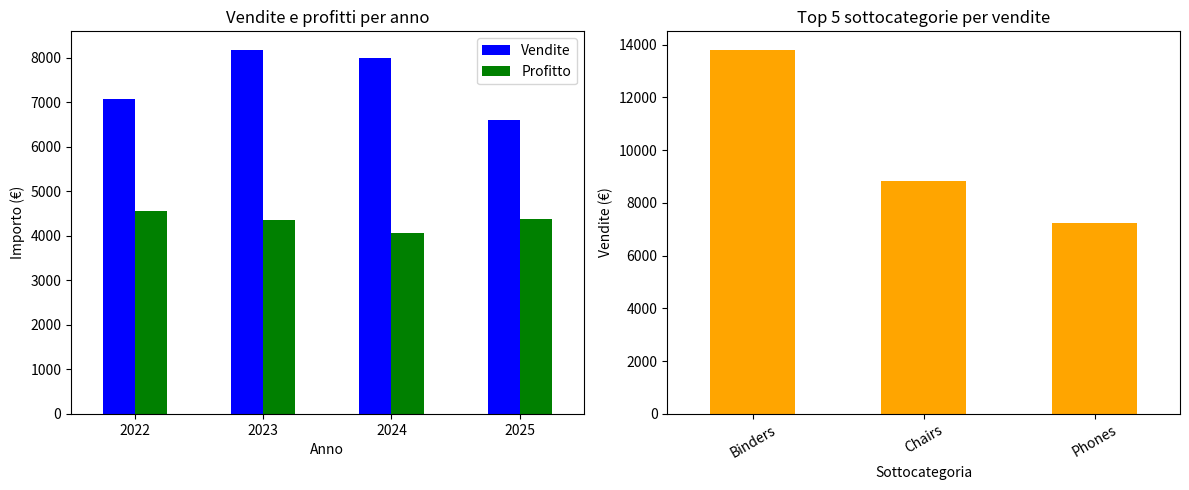
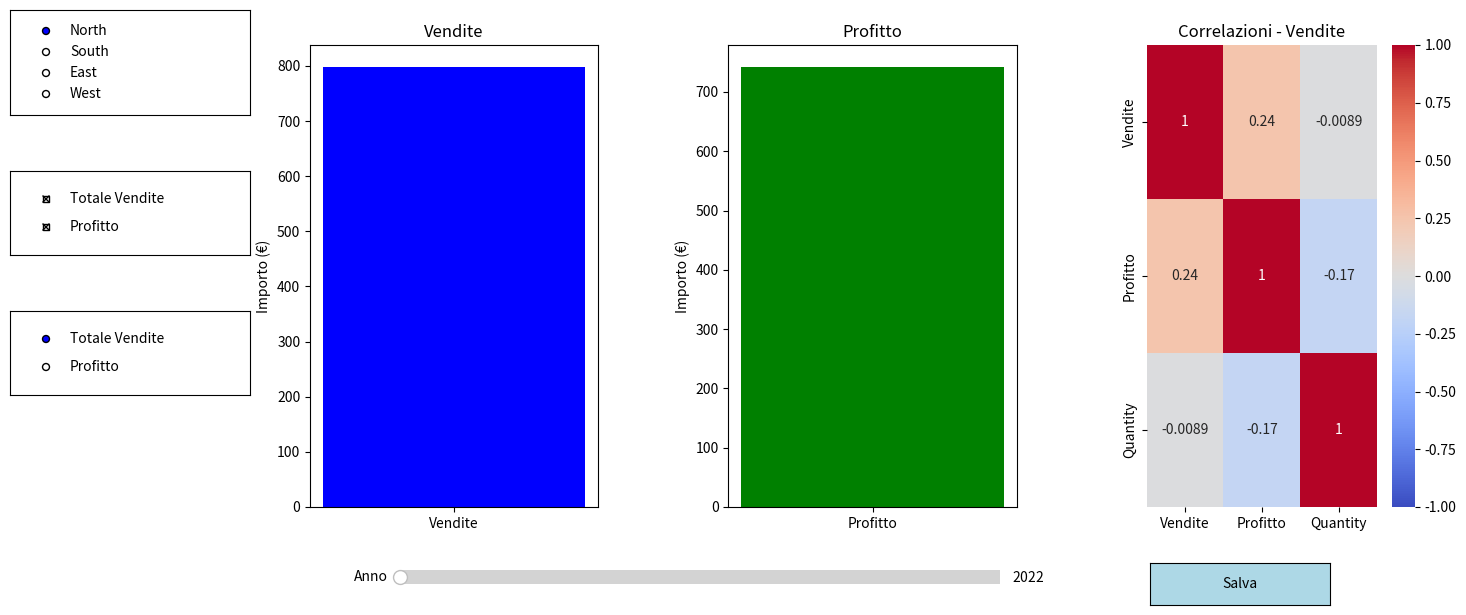

Source code (Python) for these figures, in order:

import numpy as np
import pandas as pd
import matplotlib.pyplot as plt
from matplotlib.widgets import Slider, Button, CheckButtons, RadioButtons
import matplotlib.gridspec as gridspec
import seaborn as sns

# Creazione dataset
np.random.seed(42)

# Creazione delle date per gli ordini
dates = pd.date_range(
    start="2022-01-01",
    end="2025-12-31",
    periods=100
)
# Creazione del DataFrame degli ordini
ordini = pd.DataFrame({
    "Order_Date": dates,
    "Ship_Date": dates + pd.Timedelta(days=1), # La data di spedizione è un giorno dopo la data dell'ordine
    "Categoria": np.random.choice(
        ["Furniture", "Technology", "Office Supplies"], size=100
    ),
    "Sub_Categoria": np.random.choice(
        ["Chairs", "Phones", "Binders"], size=100
    ),
    "Vendite": np.random.randint(100, 500, size=100),
    "Profitto": np.random.randint(50, 300, size=100),
    "Region": np.random.choice(
        ["North", "South", "East", "West"], size=100
    ),
    "State": np.random.choice(
        ["California", "Texas", "New York", "Florida"], size=100
    ),
    "Quantity": np.random.randint(1, 20, size=100),
})

# da stringa a datetime
ordini["Order_Date"] = pd.to_datetime(ordini["Order_Date"])
ordini["Ship_Date"] = pd.to_datetime(ordini["Ship_Date"])

# Rimozione dei valori mancanti e dei duplicati
ordini = ordini.dropna().drop_duplicates().copy()

# Aggiunta dell'anno dell'ordine
ordini["Year"] = ordini["Order_Date"].dt.year



# totale per anno per vendite e profitti
totale_per_anno = ordini.groupby("Year")[["Vendite", "Profitto"]].sum()

# top 5 sottocategorie per vendite
top_5_sotto_categorie = (
    ordini.groupby("Sub_Categoria")[["Vendite", "Profitto"]]
    .sum()
    .nlargest(5, "Vendite")
)

# Grafici statici delle analisi richieste
fig_eda, axes_eda = plt.subplots(1, 2, figsize=(12, 5))

# grafico delle vendite e dei profitti per anno
totale_per_anno.plot(
    kind="bar",
    ax=axes_eda[0],
    color=["blue", "green"]
)

# settaggio dei titoli e delle etichette degli assi per il grafico delle vendite e dei profitti per anno
axes_eda[0].set_title("Vendite e profitti per anno")
axes_eda[0].set_xlabel("Anno")
axes_eda[0].set_ylabel("Importo (€)")
axes_eda[0].tick_params(axis="x", rotation=0)

# grafico delle top 5 sottocategorie per vendite
top_5_sotto_categorie["Vendite"].plot(
    kind="bar",
    ax=axes_eda[1],
    color="orange"
)

# settaggio dei titoli e delle etichette degli assi per il grafico delle top 5 sottocategorie per vendite
axes_eda[1].set_title("Top 5 sottocategorie per vendite")
axes_eda[1].set_xlabel("Sottocategoria")
axes_eda[1].set_ylabel("Vendite (€)")
axes_eda[1].tick_params(axis="x", rotation=30)

# visualizzazione dei grafici statici
fig_eda.tight_layout()


# preparazione dei dati per la dashboard interattiva
anni = sorted(ordini["Year"].unique()) # Lista degli anni presenti nei dati
regioni = ["North", "South", "East", "West"] # Lista delle regioni presenti nei dati

fig = plt.figure(figsize=(15, 7))
gs = gridspec.GridSpec(1, 3, figure=fig)

ax1 = fig.add_subplot(gs[0, 0])
ax2 = fig.add_subplot(gs[0, 1])
ax3 = fig.add_subplot(gs[0, 2])

fig.subplots_adjust(
    left=0.22, bottom=0.22, top=0.88, right=0.97, wspace=0.45
)

# Slider per selezionare l'anno
slider_ax = fig.add_axes([0.28, 0.10, 0.40, 0.04])

slider = Slider(
    slider_ax,
    "Anno",
    valmin=min(anni),
    valmax=max(anni),
    valinit=min(anni),
    valstep=anni
)

# Checkbox per scegliere le metriche
checkbox_ax = fig.add_axes([0.02, 0.58, 0.16, 0.12])

check = CheckButtons(
    checkbox_ax,
    ["Totale Vendite", "Profitto"],
    [True, True]
)

# Radio buttons per la regione
radio_ax = fig.add_axes([0.02, 0.78, 0.16, 0.15])

radio = RadioButtons(
    radio_ax,
    regioni,
    active=0
)

# Radio buttons per la metrica della heatmap
metric_ax = fig.add_axes([0.02, 0.38, 0.16, 0.12])

metric = RadioButtons(
    metric_ax,
    ["Totale Vendite", "Profitto"],
    active=0
)

# Pulsante per salvare la dashboard
button_ax = fig.add_axes([0.78, 0.08, 0.12, 0.06])

button = Button(
    button_ax,
    "Salva",
    color="lightblue"
)


# funzioni di aggiornamento per la dashboard interattiva

def slider_update(val):
    anno_selezionato = int(slider.val)
    regione_selezionata = radio.value_selected

    dati_filtrati = ordini[
        (ordini["Year"] == anno_selezionato) &
        (ordini["Region"] == regione_selezionata)
    ]

    ax1.clear()
    ax2.clear()

    if check.get_status()[0]:
        vendite = dati_filtrati["Vendite"].sum()

        ax1.bar(
            ["Vendite"],
            [vendite],
            color="blue"
        )
        ax1.set_title("Vendite")
        ax1.set_ylabel("Importo (€)")
    else:
        ax1.set_title("Vendite nascoste")

    if check.get_status()[1]:
        profitto = dati_filtrati["Profitto"].sum()

        ax2.bar(
            ["Profitto"],
            [profitto],
            color="green"
        )
        ax2.set_title("Profitto")
        ax2.set_ylabel("Importo (€)")
    else:
        ax2.set_title("Profitto nascosto")

    fig.canvas.draw_idle()

    metric_update(metric.value_selected)


# controllo delle checkbox

def check_update(label):
    slider_update(slider.val)


# controllo della regione

def radio_update(label):
    slider_update(slider.val)


# controllo della metrica della heatmap

def metric_update(label):
    anno_selezionato = int(slider.val)
    regione_selezionata = radio.value_selected

    dati_filtrati = ordini[
        (ordini["Year"] == anno_selezionato) &
        (ordini["Region"] == regione_selezionata)
    ]

    ax3.clear()

    if len(dati_filtrati) >= 2:
        if label == "Totale Vendite":
            colonne = ["Vendite", "Profitto", "Quantity"]
            titolo = "Correlazioni - Vendite"
        else:
            colonne = ["Profitto", "Vendite", "Quantity"]
            titolo = "Correlazioni - Profitto"

        correlazioni = dati_filtrati[colonne].corr()

        sns.heatmap(
            correlazioni,
            annot=True,
            cmap="coolwarm",
            vmin=-1,
            vmax=1,
            ax=ax3
        )

        ax3.set_title(titolo)
    else:
        ax3.text(
            0.5, 0.5,
            "Dati insufficienti",
            ha="center",
            va="center",
            transform=ax3.transAxes
        )

    fig.canvas.draw_idle()


# controllo del pulsante di salvataggio

def save_figure(event):
    fig.savefig("dashboard_vendite.png", dpi=150, bbox_inches="tight")
    print("Dashboard salvata come 'dashboard_vendite.png'")


# Collegamento widget e callback
slider.on_changed(slider_update)
check.on_clicked(check_update)
radio.on_clicked(radio_update)
metric.on_clicked(metric_update)
button.on_clicked(save_figure)

# Visualizzazione iniziale
slider_update(slider.val)

plt.show()
